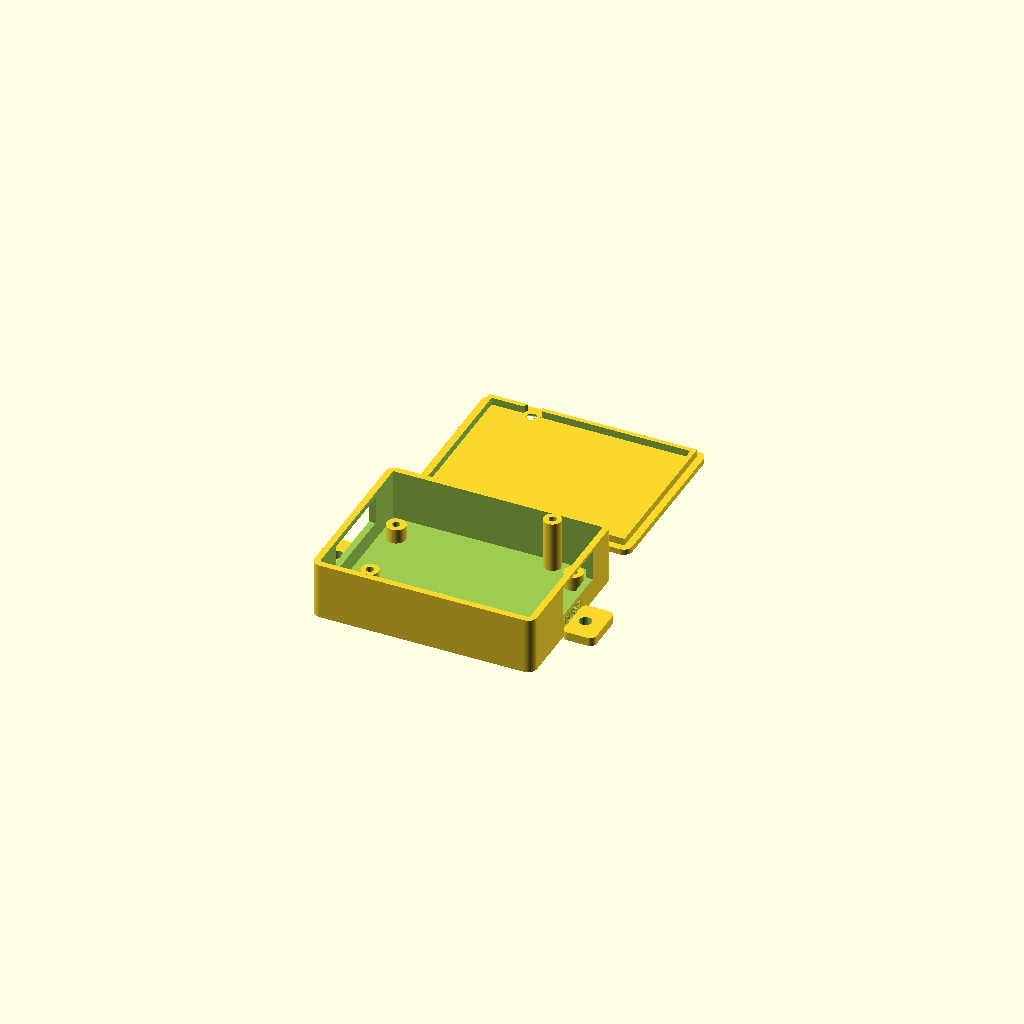
Cell 1: the model at its default parameters.
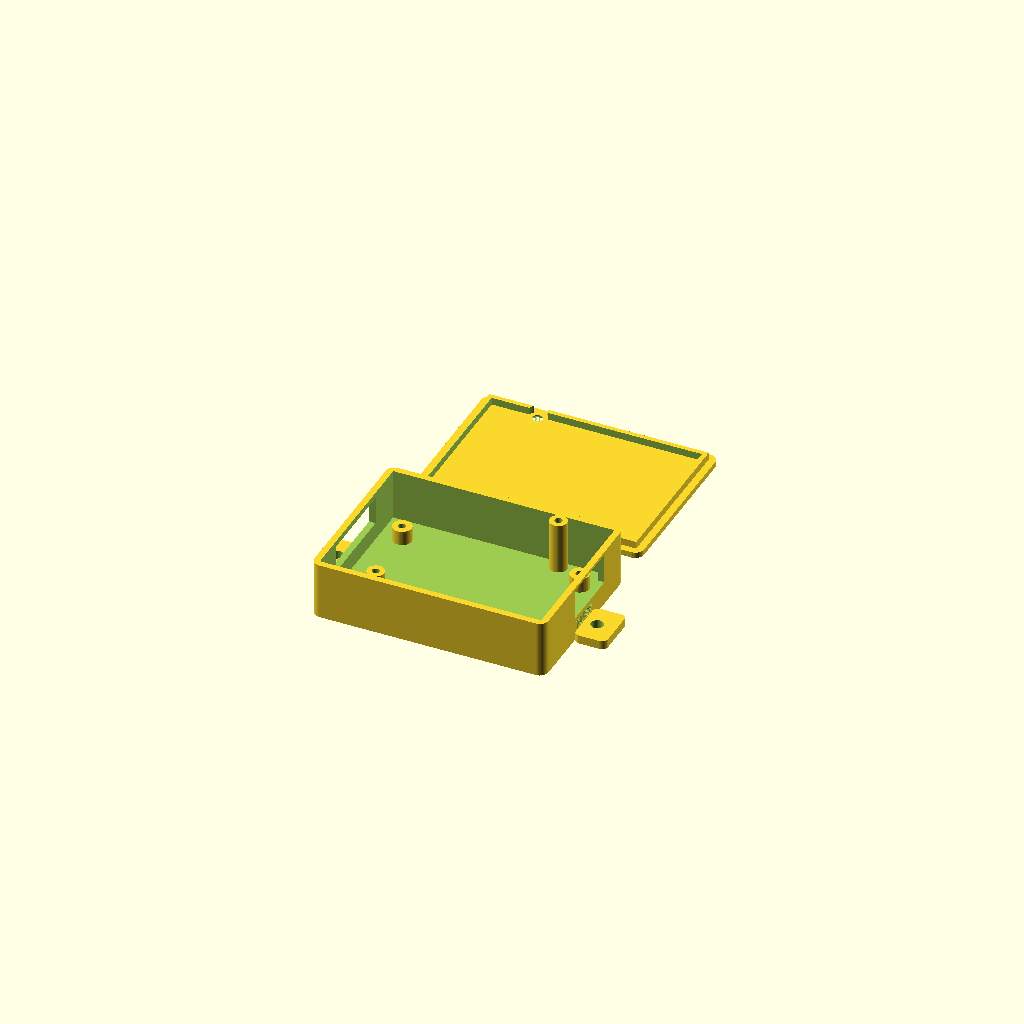
Cell 2: gap_x = 4 (everything else at default).
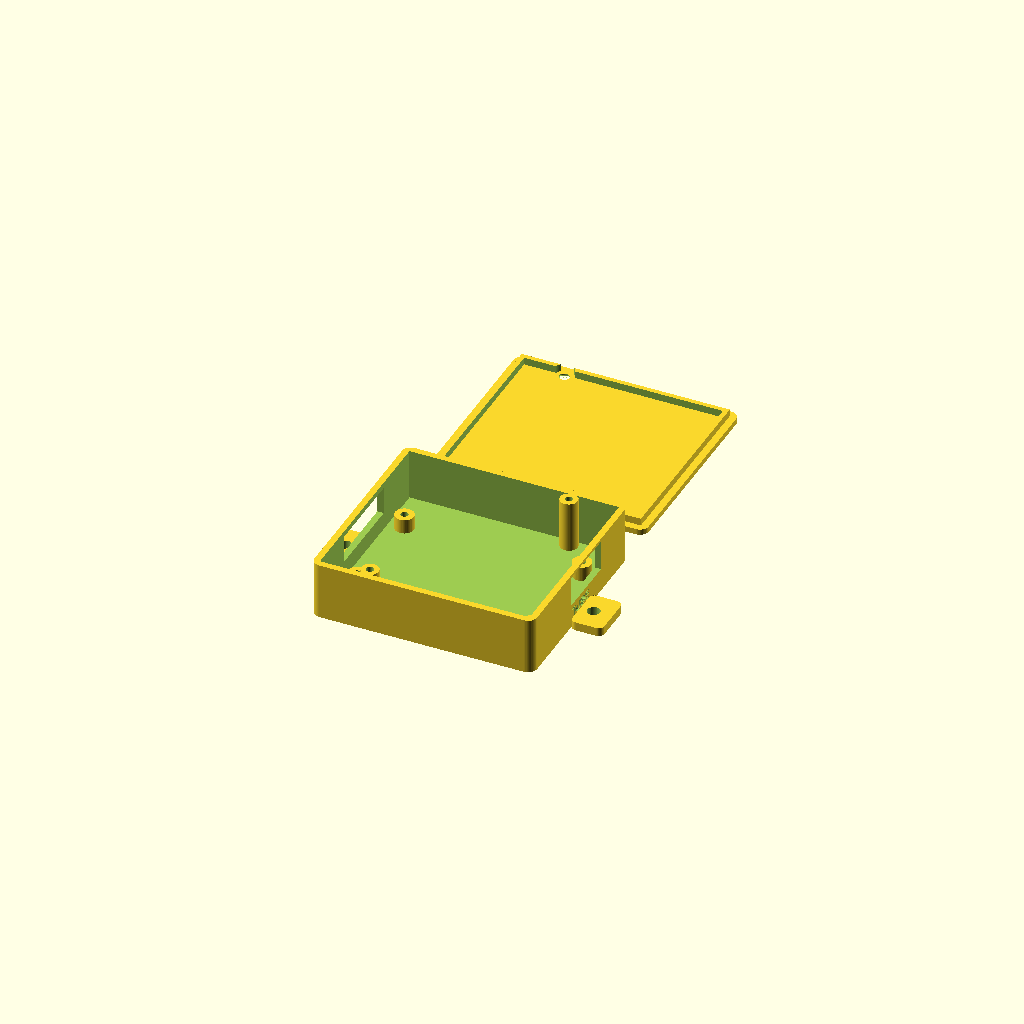
Cell 3 — gap_y set to 12, the other parameters unchanged.
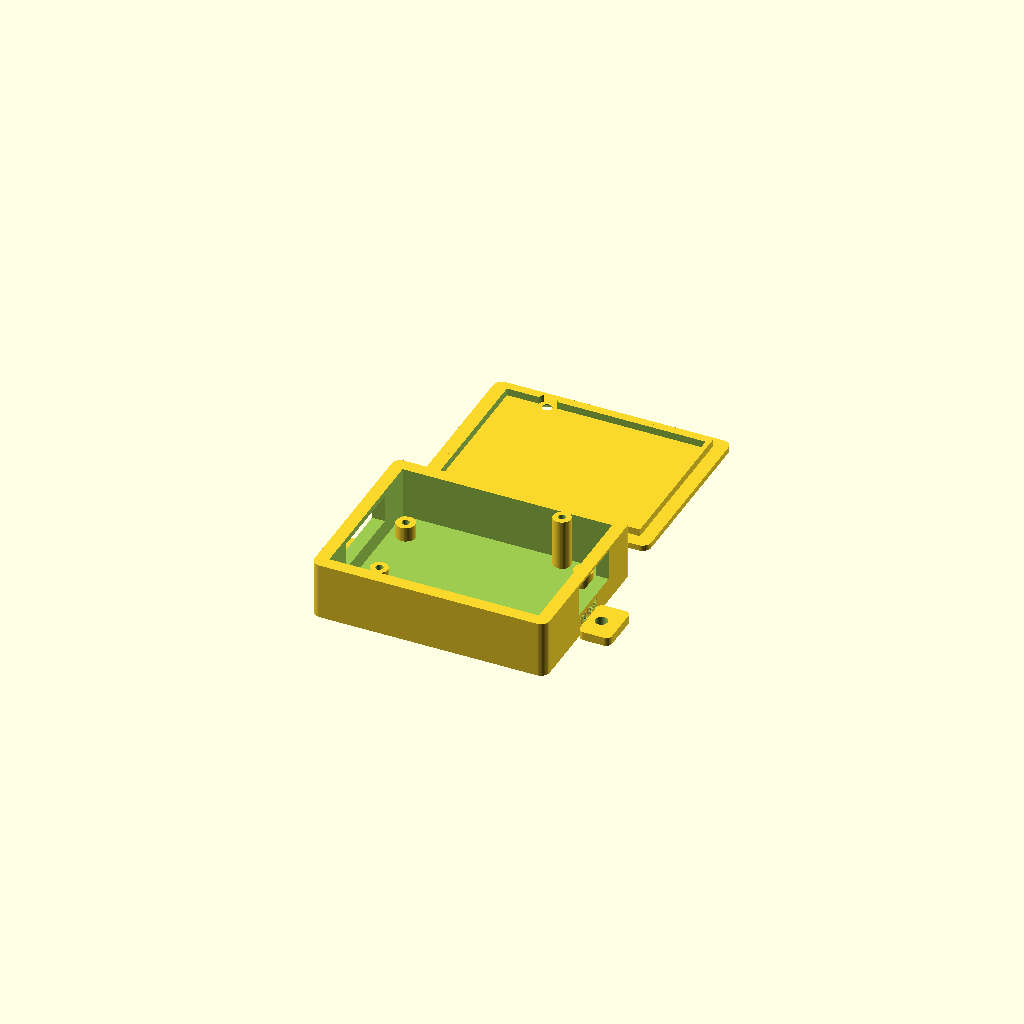
Cell 4: wall = 4.4 (everything else at default).
All cells are drawn from one camera (rotation 55°, 0°, 25°, orthographic, colour scheme Cornfield), so only the parameter changes between them.
The OpenSCAD source (hardware/current-sensor-pcb/enclosure/enclosure.scad):
// Enclosure for the K40 tube current sensor PCB (68 x 42 mm, 4 x M3 at 3.5 mm from the edges).
// Two parts: base (PCB on standoffs, wire slots in the end walls) and lid (2 x M3 screws).
// Print in PETG or ABS, 0.2 mm layers, 3 walls, no supports.
//   base: as modelled (floor down)      lid: flip it, top face on the bed
// Screws: 4 x M3x6 for the PCB, 2 x M3x8 for the lid, self-tapping into the printed holes
// (or use M3 heat-set inserts: set INSERTS = true).

part = "both";          // "base", "lid" or "both" (both = layout preview)
INSERTS = false;        // true = holes sized for M3 x 4 mm heat-set inserts

$fn = 48;
pcb  = [68, 42, 1.6];
hole = 3.5;             // PCB hole inset
gap_x = 2;              // PCB to wall, terminal ends
gap_y = 6;              // PCB to wall, long sides (room for the lid screw posts)
wall = 2.2;
floor_t = 2;
stand_h = 5;            // PCB underside above the floor (clears soldered pins)
term_h = 11;            // tallest terminal above the PCB, plus a little
lid_t = 2;
lip = 2.5; lip_gap = 0.25;
pilot = INSERTS ? 4.2 : 2.6;

in   = [pcb[0] + 2*gap_x, pcb[1] + 2*gap_y];
in_h = stand_h + pcb[2] + term_h;
out  = [in[0] + 2*wall, in[1] + 2*wall];
base_h = floor_t + in_h;
pcb_z = floor_t + stand_h;           // PCB underside
top_z = pcb_z + pcb[2];              // PCB top
function P(x, y) = [wall + gap_x + x, wall + gap_y + y];   // PCB coords -> box coords

// terminal wire openings (PCB coords, y ranges) and their height above the PCB top
slot_l = [6, 35, 9];     // J1 (y 9.5-20) + J2 (y 27.5-31), panel side
slot_r = [14, 36, 10];   // J3 (y 19.8-30), tube side
// Lid screws sit beside the PCB's long edges, one over each side of the isolation barrier and
// well away from it, so a metal screw never bridges the two halves.
lid_posts = [[wall + gap_x + 14, wall + 2.6], [wall + gap_x + 54, out[1] - wall - 2.6]];

module rbox(s, r=2) { linear_extrude(s[2]) offset(r) offset(-r) square([s[0], s[1]]); }

module base() {
    difference() {
        union() {
            difference() {
                rbox([out[0], out[1], base_h], 3);
                translate([wall, wall, floor_t]) cube([in[0], in[1], base_h]);
            }
            // PCB standoffs
            for (x = [hole, pcb[0]-hole], y = [hole, pcb[1]-hole])
                translate([each P(x, y), 0]) cylinder(d=6.5, h=pcb_z);
            // lid screw posts (merged into the long walls)
            for (p = lid_posts) translate([p[0], p[1], 0]) cylinder(d=6, h=base_h);
            // mounting ears on the ends
            for (x = [-9, out[0]]) translate([x, out[1]/2 - 8, 0])
                linear_extrude(3) offset(2) offset(-2) square([9 + 2, 16]);
        }
        for (x = [hole, pcb[0]-hole], y = [hole, pcb[1]-hole])
            translate([each P(x, y), floor_t]) cylinder(d=pilot, h=pcb_z);
        for (p = lid_posts) translate([p[0], p[1], base_h - 8]) cylinder(d=pilot, h=9);
        for (x = [-4.5, out[0] + 4.5]) translate([x, out[1]/2, -1]) cylinder(d=4.3, h=5);
        // wire slots
        translate([-1, wall + gap_y + slot_l[0], top_z - 0.5]) cube([wall + 2, slot_l[1] - slot_l[0], slot_l[2] + 0.5]);
        translate([out[0] - wall - 1, wall + gap_y + slot_r[0], top_z - 0.5]) cube([wall + 2, slot_r[1] - slot_r[0], slot_r[2] + 0.5]);
        // side labels
        translate([0.6, out[1]/2, 3.2]) rotate([90, 0, -90]) linear_extrude(1)
            text("PANEL", size=3.4, halign="center", font="Liberation Sans:style=Bold");
        translate([out[0] - 0.6, out[1]/2, 3.2]) rotate([90, 0, 90]) linear_extrude(1)
            text("TUBE", size=3.4, halign="center", font="Liberation Sans:style=Bold");
    }
}

module lid() {
    difference() {
        union() {
            rbox([out[0], out[1], lid_t], 3);
            // lip that sits inside the walls (clears the screw posts and wire slots)
            translate([0, 0, -lip]) difference() {
                translate([wall + lip_gap, wall + lip_gap, 0]) cube([in[0] - 2*lip_gap, in[1] - 2*lip_gap, lip]);
                translate([wall + lip_gap + 1.6, wall + lip_gap + 1.6, -1])
                    cube([in[0] - 2*lip_gap - 3.2, in[1] - 2*lip_gap - 3.2, lip + 2]);
                for (p = lid_posts) translate([p[0], p[1], -1]) cylinder(d=6.6, h=lip + 2);
            }
        }
        for (p = lid_posts) translate([p[0], p[1], -lip - 1]) cylinder(d=3.4, h=lid_t + lip + 2);
        for (p = lid_posts) translate([p[0], p[1], lid_t - 1.6]) cylinder(d1=3.4, d2=6.6, h=1.61);
        // top text, debossed 0.6 mm
        translate([0, 0, lid_t - 0.6]) linear_extrude(1) {
            translate([out[0]/2, out[1]/2 + 6]) text("K40 TUBE mA SENSOR", size=4.2, halign="center", valign="center", font="Liberation Sans:style=Bold");
            translate([out[0]/2, out[1]/2 - 2]) text("isolated  -  2.5 kV", size=3, halign="center", valign="center", font="Liberation Sans");
            translate([wall + 3, out[1]/2 - 12]) text("< I2C / 5V", size=3, valign="center", font="Liberation Sans");
            translate([out[0] - wall - 3, out[1]/2 - 12]) text("IN OUT EARTH >", size=3, halign="right", valign="center", font="Liberation Sans");
        }
    }
}

if (part == "none") {} else if (part == "base") base();
else if (part == "lid") translate([0, 0, lid_t]) rotate([180, 0, 0]) translate([0, -out[1], 0]) lid();
else { base(); translate([0, out[1] + 12, lid_t]) rotate([180, 0, 0]) translate([0, -out[1], 0]) lid(); }

echo(str("outside: ", out[0], " x ", out[1], " x ", base_h + lid_t, " mm (without ears)"));
Customizer parameters (derived from the source; name, type, default, range or options):
part: string, default "both"
INSERTS: bool, default false
pcb: vector, default [68, 42, 1.6]
hole: number, default 3.5
gap_x: number, default 2
gap_y: number, default 6
wall: number, default 2.2
floor_t: number, default 2
stand_h: number, default 5
term_h: number, default 11
lid_t: number, default 2
